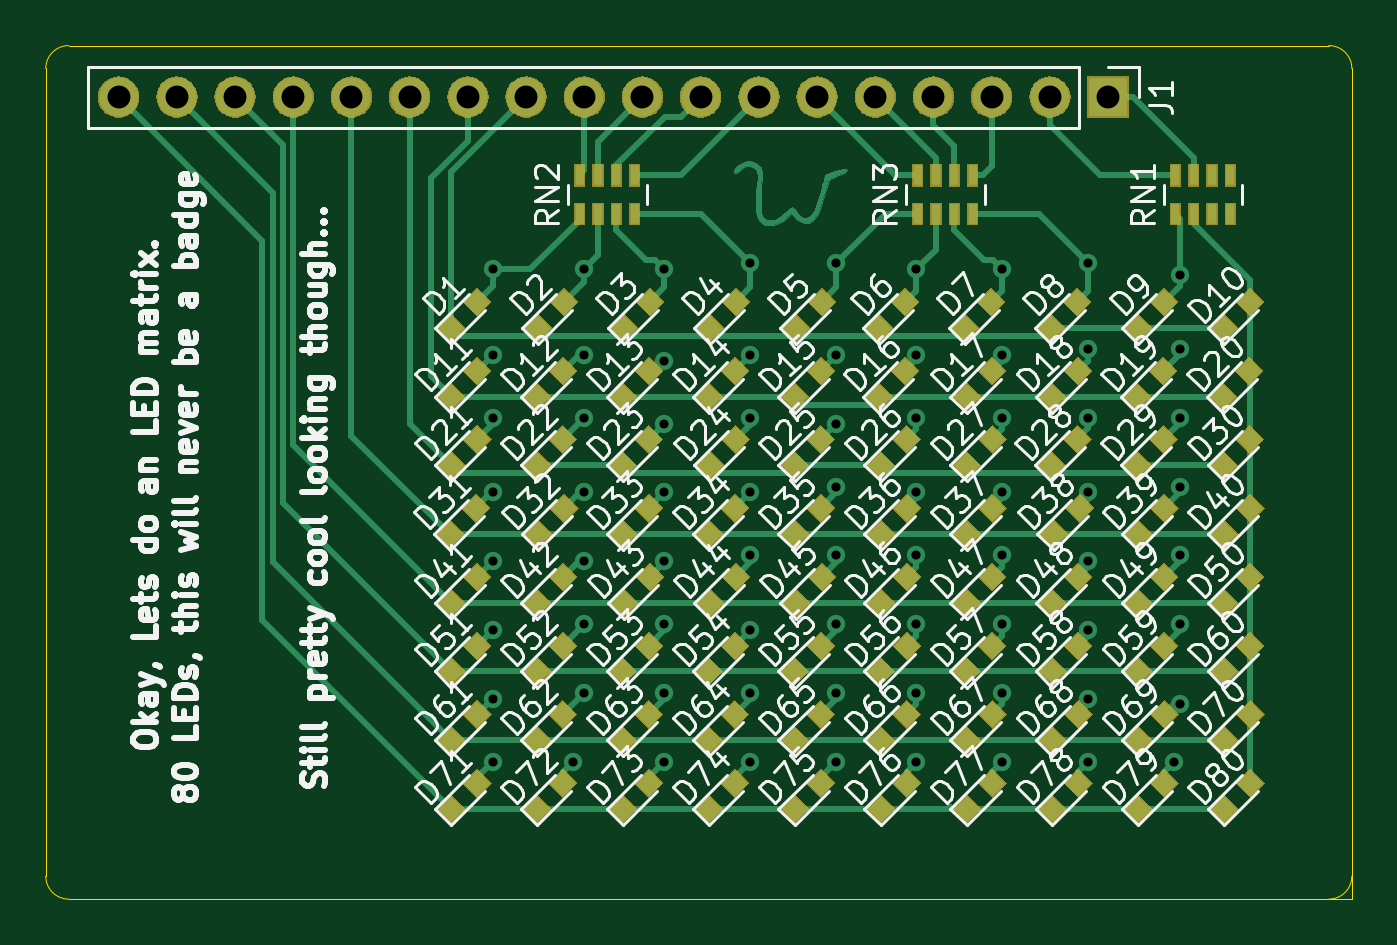
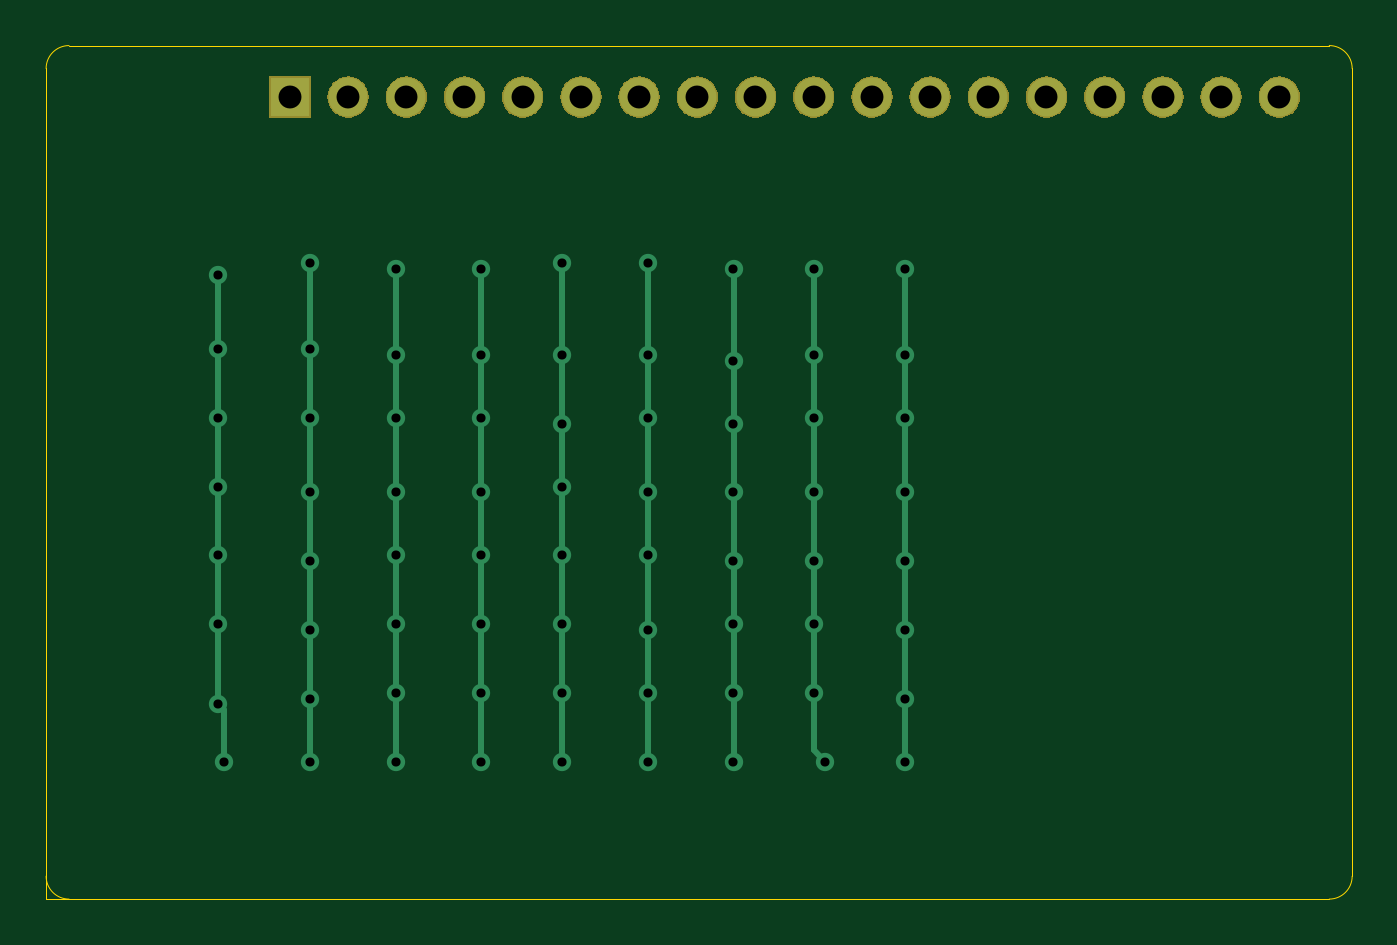
Circuit board: 10 layer files. Board 57.0 x 37.2 mm.
- bottom_copper: LedMatrix-B_Cu.gbr (6096 bytes)
- bottom_mask: LedMatrix-B_Mask.gbr (21107 bytes)
- bottom_silk: LedMatrix-B_SilkS.gbr (484 bytes)
- outline: LedMatrix-Edge_Cuts.gbr (1008 bytes)
- top_copper: LedMatrix-F_Cu.gbr (57741 bytes)
- top_mask: LedMatrix-F_Mask.gbr (51467 bytes)
- paste: LedMatrix-F_Paste.gbr (33154 bytes)
- top_silk: LedMatrix-F_SilkS.gbr (113260 bytes)
- drill: LedMatrix-NPTH.drl (275 bytes)
- drill: LedMatrix-PTH.drl (1729 bytes)

=== bottom_copper: LedMatrix-B_Cu.gbr ===
G04 #@! TF.GenerationSoftware,KiCad,Pcbnew,5.1.0*
G04 #@! TF.CreationDate,2019-04-23T22:24:47-05:00*
G04 #@! TF.ProjectId,LedMatrix,4c65644d-6174-4726-9978-2e6b69636164,rev?*
G04 #@! TF.SameCoordinates,Original*
G04 #@! TF.FileFunction,Copper,L2,Bot*
G04 #@! TF.FilePolarity,Positive*
%FSLAX46Y46*%
G04 Gerber Fmt 4.6, Leading zero omitted, Abs format (unit mm)*
G04 Created by KiCad (PCBNEW 5.1.0) date 2019-04-23 22:24:47*
%MOMM*%
%LPD*%
G04 APERTURE LIST*
%ADD10R,1.700000X1.700000*%
%ADD11O,1.700000X1.700000*%
%ADD12C,0.800000*%
%ADD13C,0.250000*%
G04 APERTURE END LIST*
D10*
X132610000Y-45750000D03*
D11*
X130070000Y-45750000D03*
X127530000Y-45750000D03*
X124990000Y-45750000D03*
X122450000Y-45750000D03*
X119910000Y-45750000D03*
X117370000Y-45750000D03*
X114830000Y-45750000D03*
X112290000Y-45750000D03*
X109750000Y-45750000D03*
X107210000Y-45750000D03*
X104670000Y-45750000D03*
X102130000Y-45750000D03*
X99590000Y-45750000D03*
X97050000Y-45750000D03*
X94510000Y-45750000D03*
X91970000Y-45750000D03*
X89430000Y-45750000D03*
D12*
X105750000Y-74750000D03*
X105750000Y-53250000D03*
X105750000Y-66000000D03*
X105750000Y-63000000D03*
X105750000Y-69000000D03*
X105750000Y-72000000D03*
X105750000Y-59750000D03*
X105750000Y-57000000D03*
X109250000Y-74750000D03*
X109750000Y-53250000D03*
X109750000Y-71750000D03*
X109750000Y-68750000D03*
X109750000Y-59750000D03*
X109750000Y-57000000D03*
X109750000Y-63000000D03*
X109750000Y-66000000D03*
X113250000Y-74750000D03*
X113250000Y-53250000D03*
X113250000Y-71750000D03*
X113250000Y-68750000D03*
X113250000Y-57250000D03*
X113250000Y-60000000D03*
X113250000Y-66000000D03*
X113250000Y-63000000D03*
X117000000Y-74750000D03*
X117000000Y-53000000D03*
X117000000Y-69000000D03*
X117000000Y-65750000D03*
X117000000Y-63000000D03*
X117000000Y-59750000D03*
X117000000Y-71750000D03*
X117000000Y-57000000D03*
X120750000Y-74750000D03*
X120750000Y-53000000D03*
X120750000Y-68750000D03*
X120750000Y-65750000D03*
X120750000Y-62750000D03*
X120750000Y-60000000D03*
X120750000Y-71750000D03*
X120750000Y-57000000D03*
X124250000Y-74750000D03*
X124250000Y-53250000D03*
X124250000Y-59750000D03*
X124250000Y-63000000D03*
X124250000Y-65750000D03*
X124250000Y-68750000D03*
X124250000Y-71750000D03*
X124250000Y-57000000D03*
X128000000Y-74750000D03*
X128000000Y-53250000D03*
X128000000Y-68750000D03*
X128000000Y-59750000D03*
X128000000Y-65750000D03*
X128000000Y-71750000D03*
X128000000Y-57000000D03*
X128000000Y-63000000D03*
X131750000Y-74750000D03*
X131750000Y-53000000D03*
X131750000Y-56750000D03*
X131750000Y-59750000D03*
X131750000Y-63000000D03*
X131750000Y-66000000D03*
X131750000Y-69000000D03*
X131750000Y-72000000D03*
X135500000Y-74750000D03*
X135750000Y-72250000D03*
X135750000Y-68750000D03*
X135750000Y-65750000D03*
X135750000Y-62750000D03*
X135750000Y-59750000D03*
X135750000Y-56750000D03*
X135750000Y-53500000D03*
D13*
X105750000Y-74750000D02*
X105750000Y-72000000D01*
X105750000Y-66000000D02*
X105750000Y-63000000D01*
X105750000Y-63000000D02*
X105750000Y-59750000D01*
X105750000Y-69000000D02*
X105750000Y-66000000D01*
X105750000Y-72000000D02*
X105750000Y-69000000D01*
X105750000Y-59750000D02*
X105750000Y-57000000D01*
X105750000Y-57000000D02*
X105750000Y-53250000D01*
X109250000Y-74750000D02*
X109750000Y-74250000D01*
X109750000Y-74250000D02*
X109750000Y-71750000D01*
X109750000Y-71750000D02*
X109750000Y-68750000D01*
X109750000Y-68750000D02*
X109750000Y-66000000D01*
X109750000Y-59750000D02*
X109750000Y-57000000D01*
X109750000Y-57000000D02*
X109750000Y-53250000D01*
X109750000Y-63000000D02*
X109750000Y-59750000D01*
X109750000Y-66000000D02*
X109750000Y-63000000D01*
X113250000Y-74750000D02*
X113250000Y-71750000D01*
X113250000Y-71750000D02*
X113250000Y-68750000D01*
X113250000Y-68750000D02*
X113250000Y-66000000D01*
X113250000Y-57250000D02*
X113250000Y-53250000D01*
X113250000Y-60000000D02*
X113250000Y-57250000D01*
X113250000Y-66000000D02*
X113250000Y-63000000D01*
X113250000Y-63000000D02*
X113250000Y-60000000D01*
X117000000Y-74750000D02*
X117000000Y-71750000D01*
X117000000Y-69000000D02*
X117000000Y-65750000D01*
X117000000Y-65750000D02*
X117000000Y-63000000D01*
X117000000Y-63000000D02*
X117000000Y-59750000D01*
X117000000Y-59750000D02*
X117000000Y-57000000D01*
X117000000Y-71750000D02*
X117000000Y-69000000D01*
X117000000Y-57000000D02*
X117000000Y-53000000D01*
X120750000Y-74750000D02*
X120750000Y-71750000D01*
X120750000Y-68750000D02*
X120750000Y-65750000D01*
X120750000Y-65750000D02*
X120750000Y-62750000D01*
X120750000Y-62750000D02*
X120750000Y-60000000D01*
X120750000Y-60000000D02*
X120750000Y-57000000D01*
X120750000Y-71750000D02*
X120750000Y-68750000D01*
X120750000Y-57000000D02*
X120750000Y-53000000D01*
X124250000Y-74750000D02*
X124250000Y-71750000D01*
X124250000Y-59750000D02*
X124250000Y-57000000D01*
X124250000Y-63000000D02*
X124250000Y-59750000D01*
X124250000Y-65750000D02*
X124250000Y-63000000D01*
X124250000Y-68750000D02*
X124250000Y-65750000D01*
X124250000Y-71750000D02*
X124250000Y-68750000D01*
X124250000Y-57000000D02*
X124250000Y-53250000D01*
X128000000Y-74750000D02*
X128000000Y-71750000D01*
X128000000Y-68750000D02*
X128000000Y-65750000D01*
X128000000Y-59750000D02*
X128000000Y-57000000D01*
X128000000Y-65750000D02*
X128000000Y-63000000D01*
X128000000Y-71750000D02*
X128000000Y-68750000D01*
X128000000Y-57000000D02*
X128000000Y-53250000D01*
X128000000Y-63000000D02*
X128000000Y-59750000D01*
X131750000Y-74750000D02*
X131750000Y-72000000D01*
X131750000Y-56750000D02*
X131750000Y-53000000D01*
X131750000Y-59750000D02*
X131750000Y-56750000D01*
X131750000Y-63000000D02*
X131750000Y-59750000D01*
X131750000Y-66000000D02*
X131750000Y-63000000D01*
X131750000Y-69000000D02*
X131750000Y-66000000D01*
X131750000Y-72000000D02*
X131750000Y-69000000D01*
X135500000Y-74750000D02*
X135500000Y-72500000D01*
X135500000Y-72500000D02*
X135750000Y-72250000D01*
X135750000Y-72250000D02*
X135750000Y-68750000D01*
X135750000Y-68750000D02*
X135750000Y-65750000D01*
X135750000Y-65750000D02*
X135750000Y-62750000D01*
X135750000Y-62750000D02*
X135750000Y-59750000D01*
X135750000Y-59750000D02*
X135750000Y-56750000D01*
X135750000Y-56750000D02*
X135750000Y-53500000D01*
M02*

=== bottom_mask: LedMatrix-B_Mask.gbr (21107 bytes, source omitted) ===
=== bottom_silk: LedMatrix-B_SilkS.gbr ===
G04 #@! TF.GenerationSoftware,KiCad,Pcbnew,5.1.0*
G04 #@! TF.CreationDate,2019-04-23T22:24:47-05:00*
G04 #@! TF.ProjectId,LedMatrix,4c65644d-6174-4726-9978-2e6b69636164,rev?*
G04 #@! TF.SameCoordinates,Original*
G04 #@! TF.FileFunction,Legend,Bot*
G04 #@! TF.FilePolarity,Positive*
%FSLAX46Y46*%
G04 Gerber Fmt 4.6, Leading zero omitted, Abs format (unit mm)*
G04 Created by KiCad (PCBNEW 5.1.0) date 2019-04-23 22:24:47*
%MOMM*%
%LPD*%
G04 APERTURE LIST*
G04 APERTURE END LIST*
M02*

=== outline: LedMatrix-Edge_Cuts.gbr ===
G04 #@! TF.GenerationSoftware,KiCad,Pcbnew,5.1.0*
G04 #@! TF.CreationDate,2019-04-23T22:24:47-05:00*
G04 #@! TF.ProjectId,LedMatrix,4c65644d-6174-4726-9978-2e6b69636164,rev?*
G04 #@! TF.SameCoordinates,Original*
G04 #@! TF.FileFunction,Profile,NP*
%FSLAX46Y46*%
G04 Gerber Fmt 4.6, Leading zero omitted, Abs format (unit mm)*
G04 Created by KiCad (PCBNEW 5.1.0) date 2019-04-23 22:24:47*
%MOMM*%
%LPD*%
G04 APERTURE LIST*
%ADD10C,0.050000*%
G04 APERTURE END LIST*
D10*
X86250000Y-79750000D02*
X86250000Y-44500000D01*
X142250000Y-43500000D02*
G75*
G02X143250000Y-44500000I0J-1000000D01*
G01*
X143250000Y-79750000D02*
G75*
G02X142250000Y-80750000I-1000000J0D01*
G01*
X87250000Y-80750000D02*
G75*
G02X86250000Y-79750000I0J1000000D01*
G01*
X86250000Y-44500000D02*
G75*
G02X87250000Y-43500000I1000000J0D01*
G01*
X87250000Y-43500000D02*
X87250000Y-43500000D01*
X143250000Y-80750000D02*
X87250000Y-80750000D01*
X143250000Y-44500000D02*
X143250000Y-80750000D01*
X87250000Y-43500000D02*
X142250000Y-43500000D01*
M02*

=== top_copper: LedMatrix-F_Cu.gbr (57741 bytes, source omitted) ===
=== top_mask: LedMatrix-F_Mask.gbr (51467 bytes, source omitted) ===
=== paste: LedMatrix-F_Paste.gbr (33154 bytes, source omitted) ===
=== top_silk: LedMatrix-F_SilkS.gbr (113260 bytes, source omitted) ===
=== drill: LedMatrix-NPTH.drl ===
M48
; DRILL file {KiCad 5.1.0} date Tue 23 Apr 2019 10:24:45 PM CDT
; FORMAT={-:-/ absolute / inch / decimal}
; #@! TF.CreationDate,2019-04-23T22:24:45-05:00
; #@! TF.GenerationSoftware,Kicad,Pcbnew,5.1.0
; #@! TF.FileFunction,NonPlated,1,2,NPTH
FMAT,2
INCH
%
G90
G05
T0
M30

=== drill: LedMatrix-PTH.drl ===
M48
; DRILL file {KiCad 5.1.0} date Tue 23 Apr 2019 10:24:45 PM CDT
; FORMAT={-:-/ absolute / inch / decimal}
; #@! TF.CreationDate,2019-04-23T22:24:45-05:00
; #@! TF.GenerationSoftware,Kicad,Pcbnew,5.1.0
; #@! TF.FileFunction,Plated,1,2,PTH
FMAT,2
INCH
T1C0.0157
T2C0.0394
%
G90
G05
T1
X4.1634Y-2.0965
X4.1634Y-2.2441
X4.1634Y-2.3524
X4.1634Y-2.4803
X4.1634Y-2.5984
X4.1634Y-2.7165
X4.1634Y-2.8346
X4.1634Y-2.9429
X4.3012Y-2.9429
X4.3209Y-2.0965
X4.3209Y-2.2441
X4.3209Y-2.3524
X4.3209Y-2.4803
X4.3209Y-2.5984
X4.3209Y-2.7067
X4.3209Y-2.8248
X4.4587Y-2.0965
X4.4587Y-2.2539
X4.4587Y-2.3622
X4.4587Y-2.4803
X4.4587Y-2.5984
X4.4587Y-2.7067
X4.4587Y-2.8248
X4.4587Y-2.9429
X4.6063Y-2.0866
X4.6063Y-2.2441
X4.6063Y-2.3524
X4.6063Y-2.4803
X4.6063Y-2.5886
X4.6063Y-2.7165
X4.6063Y-2.8248
X4.6063Y-2.9429
X4.7539Y-2.0866
X4.7539Y-2.2441
X4.7539Y-2.3622
X4.7539Y-2.4705
X4.7539Y-2.5886
X4.7539Y-2.7067
X4.7539Y-2.8248
X4.7539Y-2.9429
X4.8917Y-2.0965
X4.8917Y-2.2441
X4.8917Y-2.3524
X4.8917Y-2.4803
X4.8917Y-2.5886
X4.8917Y-2.7067
X4.8917Y-2.8248
X4.8917Y-2.9429
X5.0394Y-2.0965
X5.0394Y-2.2441
X5.0394Y-2.3524
X5.0394Y-2.4803
X5.0394Y-2.5886
X5.0394Y-2.7067
X5.0394Y-2.8248
X5.0394Y-2.9429
X5.187Y-2.0866
X5.187Y-2.2343
X5.187Y-2.3524
X5.187Y-2.4803
X5.187Y-2.5984
X5.187Y-2.7165
X5.187Y-2.8346
X5.187Y-2.9429
X5.3346Y-2.9429
X5.3445Y-2.1063
X5.3445Y-2.2343
X5.3445Y-2.3524
X5.3445Y-2.4705
X5.3445Y-2.5886
X5.3445Y-2.7067
X5.3445Y-2.8445
T2
X3.5209Y-1.8012
X3.6209Y-1.8012
X3.7209Y-1.8012
X3.8209Y-1.8012
X3.9209Y-1.8012
X4.0209Y-1.8012
X4.1209Y-1.8012
X4.2209Y-1.8012
X4.3209Y-1.8012
X4.4209Y-1.8012
X4.5209Y-1.8012
X4.6209Y-1.8012
X4.7209Y-1.8012
X4.8209Y-1.8012
X4.9209Y-1.8012
X5.0209Y-1.8012
X5.1209Y-1.8012
X5.2209Y-1.8012
T0
M30

